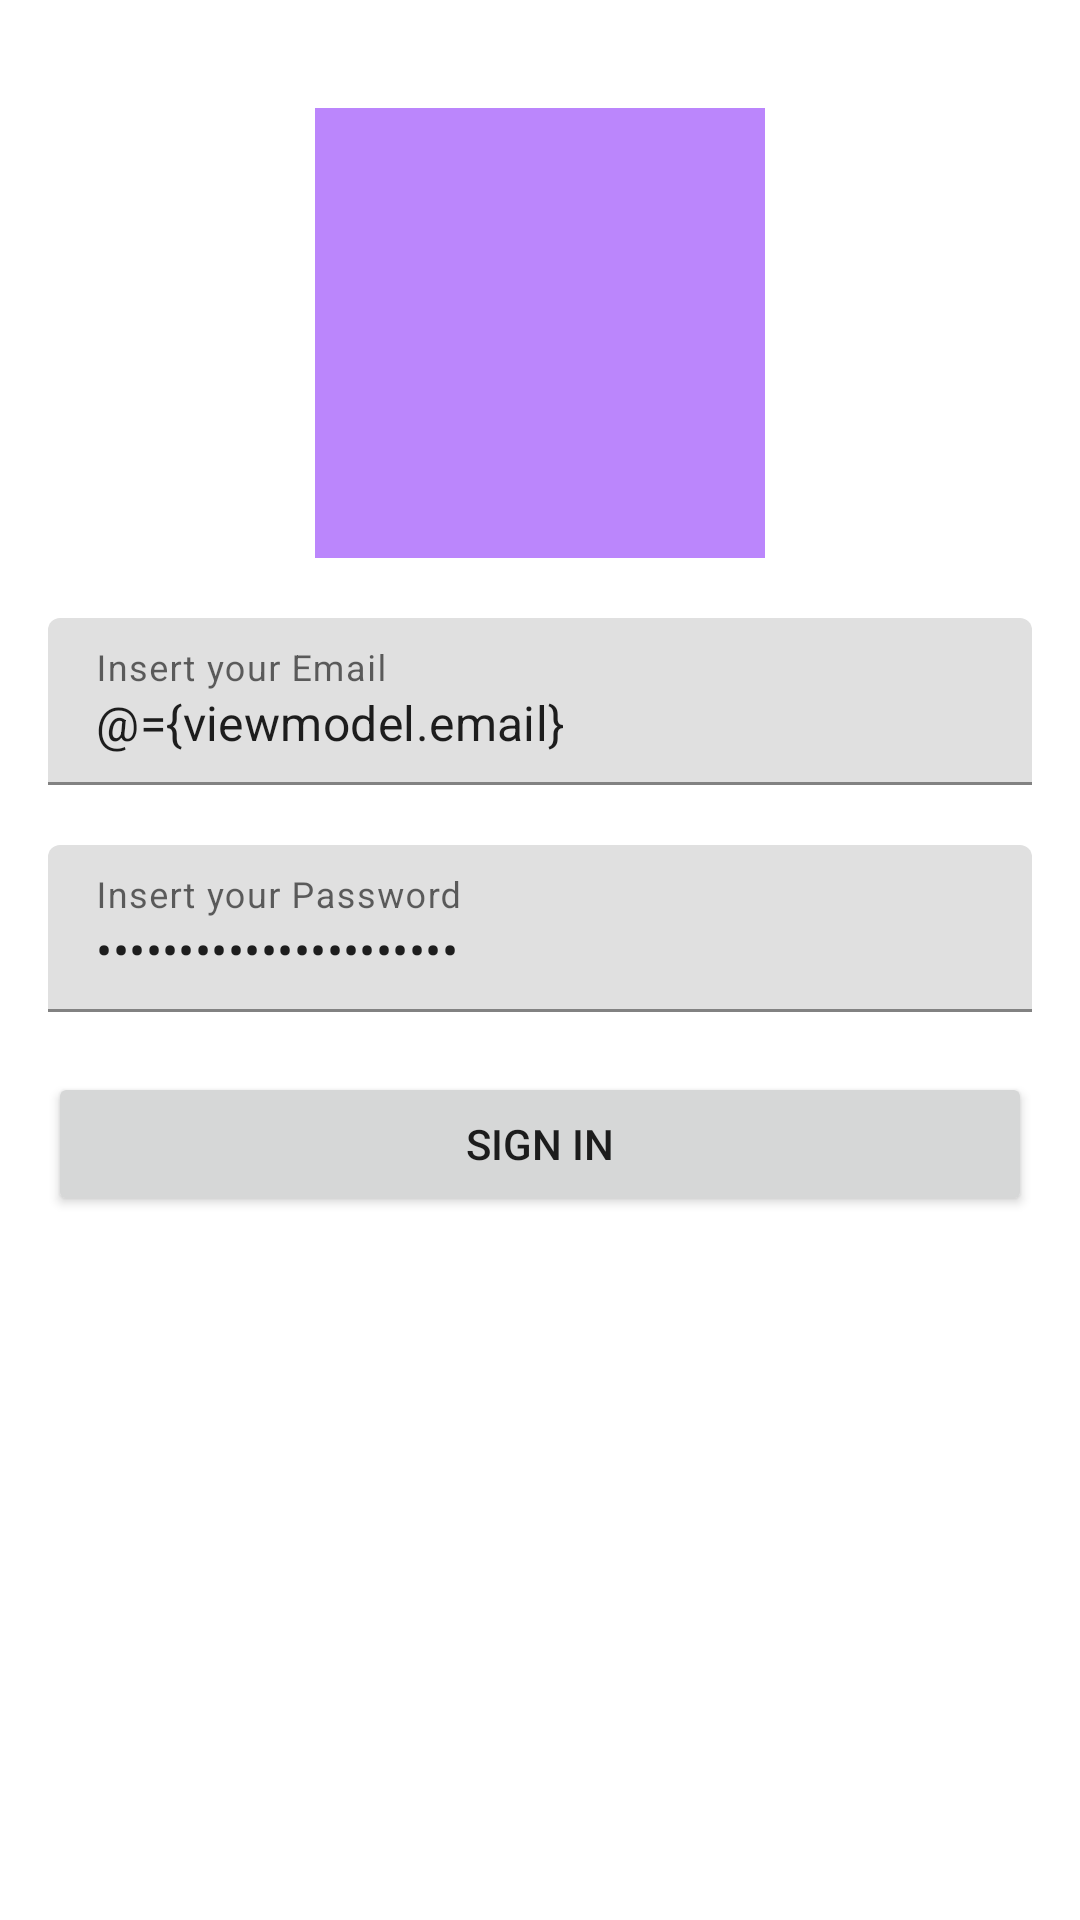

Reconstruct the res/layout file that produces this screen, plus the resources it refers to.
<!-- AndroidManifest.xml: application theme Theme.PartyAbboud -->
<!-- res/layout/activity_login.xml -->
<?xml version="1.0" encoding="utf-8"?>
<layout xmlns:android="http://schemas.android.com/apk/res/android"
    xmlns:app="http://schemas.android.com/apk/res-auto"
    xmlns:tools="http://schemas.android.com/tools">
    <data>
        <variable
            name="viewmodel"
            type="com.flora.partyabboud.ui.auth.AuthViewModel" />
    </data>
<androidx.constraintlayout.widget.ConstraintLayout
    android:layout_width="match_parent"
    android:layout_height="match_parent"
    android:padding="16dp"
    tools:context=".ui.auth.LoginActivity">

    <ImageView
        android:id="@+id/img_login"
        android:layout_width="150dp"
        android:layout_height="150dp"
        android:layout_marginTop="20dp"
        android:background="@color/purple_200"
        app:layout_constraintLeft_toLeftOf="parent"
        app:layout_constraintRight_toRightOf="parent"
        app:layout_constraintTop_toTopOf="parent" />

    <com.google.android.material.textfield.TextInputLayout
        android:id="@+id/emailTextInputLayout"
        android:layout_width="0dp"
        android:layout_height="wrap_content"
        android:layout_marginTop="20dp"
        android:hint="Insert your Email"
        app:layout_constraintLeft_toLeftOf="parent"
        app:layout_constraintRight_toRightOf="parent"
        app:layout_constraintTop_toBottomOf="@id/img_login">

        <com.google.android.material.textfield.TextInputEditText
            android:id="@+id/emailEditText"
            android:layout_width="match_parent"
            android:layout_height="wrap_content"
            android:text="@={viewmodel.email}"
            android:inputType="textEmailAddress" />
    </com.google.android.material.textfield.TextInputLayout>

    <com.google.android.material.textfield.TextInputLayout
        android:id="@+id/passTextInputLayout"
        android:layout_width="0dp"
        android:layout_height="wrap_content"
        android:layout_marginTop="20dp"
        android:hint="Insert your Password"
        app:layout_constraintLeft_toLeftOf="parent"
        app:layout_constraintRight_toRightOf="parent"
        app:layout_constraintTop_toBottomOf="@id/emailTextInputLayout">

        <com.google.android.material.textfield.TextInputEditText
            android:id="@+id/passEditText"
            android:layout_width="match_parent"
            android:layout_height="wrap_content"
            android:text="@={viewmodel.password}"
            android:inputType="numberPassword" />
    </com.google.android.material.textfield.TextInputLayout>

    <Button
        android:onClick="@{viewmodel::onLoginButtonClick}"
        android:id="@+id/btn_SignIn"
        app:layout_constraintRight_toRightOf="parent"
        app:layout_constraintLeft_toLeftOf="parent"
        android:layout_marginTop="20dp"
        app:layout_constraintTop_toBottomOf="@id/passTextInputLayout"
        android:layout_width="0dp"
        android:text="Sign In"
        android:layout_height="wrap_content"/>
</androidx.constraintlayout.widget.ConstraintLayout>
</layout>
<!-- resources referenced by this layout -->
<resources>
  <style name="Theme.PartyAbboud" parent="Theme.MaterialComponents.DayNight.DarkActionBar">
          
          <item name="colorPrimary">@color/purple_500</item>
          <item name="colorPrimaryVariant">@color/purple_700</item>
          <item name="colorOnPrimary">@color/white</item>
          
          <item name="colorSecondary">@color/teal_200</item>
          <item name="colorSecondaryVariant">@color/teal_700</item>
          <item name="colorOnSecondary">@color/black</item>
          
          <item name="android:statusBarColor" tools:targetApi="l">?attr/colorPrimaryVariant</item>
          
      </style>
  <!-- not gathered from this repository: default colours our renderer supplied (Android Studio template values) -->
  <color name="purple_200">#FFBB86FC</color>
  <color name="purple_500">#FF6200EE</color>
  <color name="purple_700">#FF3700B3</color>
  <color name="teal_200">#FF03DAC5</color>
  <color name="teal_700">#FF018786</color>
  <color name="black">#FF000000</color>
  <color name="white">#FFFFFFFF</color>
</resources>
